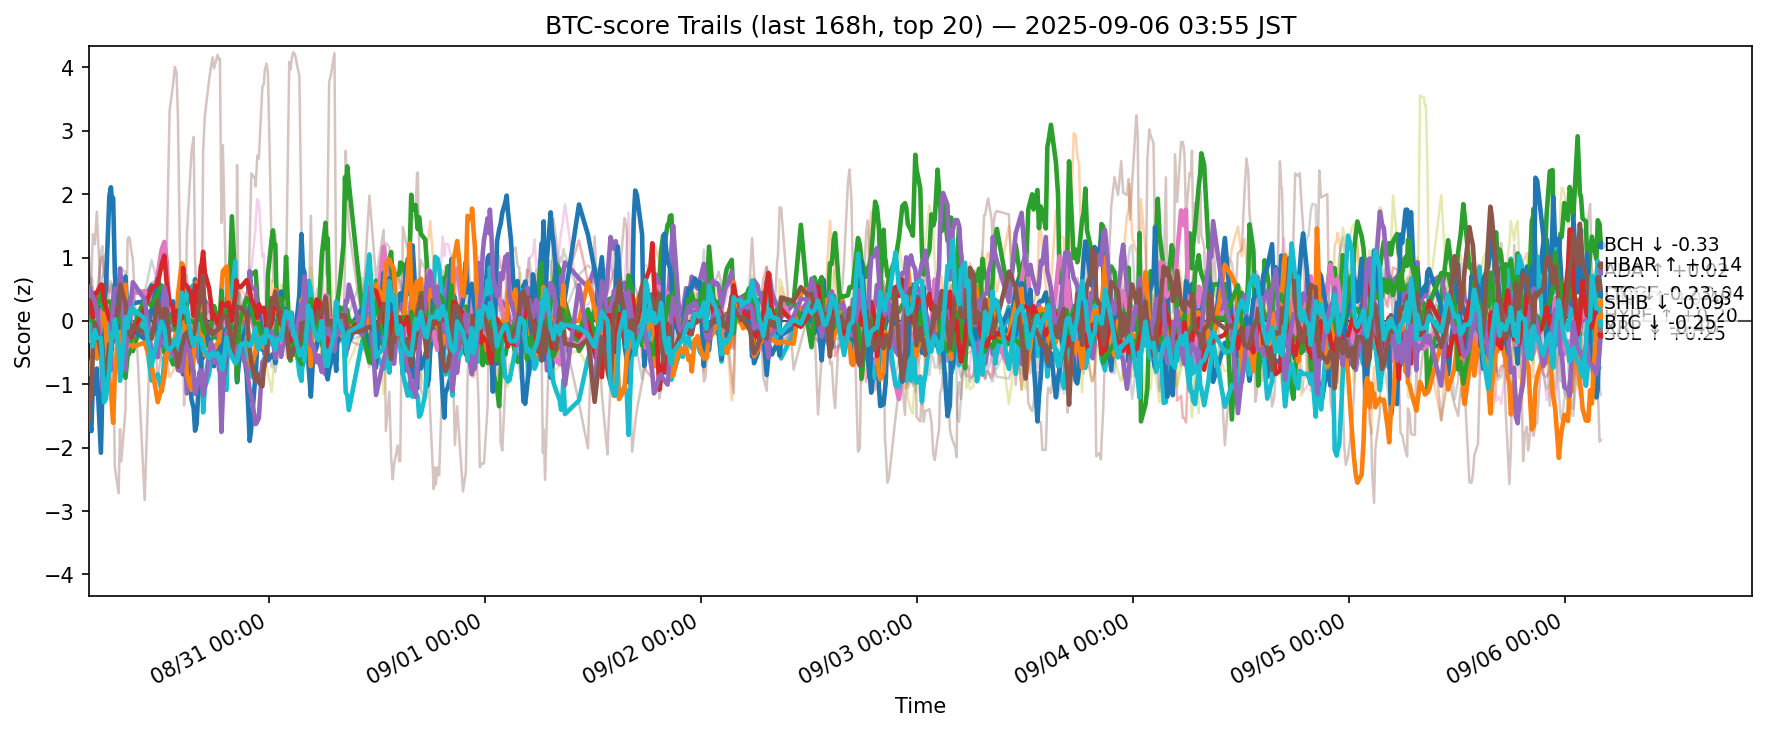

The file beside this chart, header and first rows:
ts, side, symbol, score
2025-08-29 18:56:21.287778+00:00, btc, ADA, 0.003183
2025-08-29 18:56:21.287778+00:00, btc, AVAX, 0.09298
2025-08-29 18:56:21.287778+00:00, btc, BCH, 0.387
2025-08-29 18:56:21.287778+00:00, btc, BNB, 0.8064
2025-08-29 18:56:21.287778+00:00, btc, BTC, 0.5233
2025-08-29 18:56:21.287778+00:00, btc, CRO, -0.9089
2025-08-29 18:56:21.287778+00:00, btc, DOGE, -0.3123
2025-08-29 18:56:21.287778+00:00, btc, DOT, -0.0226
2025-08-29 18:56:21.287778+00:00, btc, ETH, 0.2152
2025-08-29 18:56:21.287778+00:00, btc, HBAR, 0.5136
2025-08-29 18:56:21.287778+00:00, btc, HYPE, -1.458
2025-08-29 18:56:21.287778+00:00, btc, LINK, -0.8341
2025-08-29 18:56:21.287778+00:00, btc, LTC, 0.2895
2025-08-29 18:56:21.287778+00:00, btc, SHIB, 0.1456
2025-08-29 18:56:21.287778+00:00, btc, SOL, 0.5305
2025-08-29 18:56:21.287778+00:00, btc, SUI, -1.559
2025-08-29 18:56:21.287778+00:00, btc, TON, 0.3756
2025-08-29 18:56:21.287778+00:00, btc, TRX, 1.133
2025-08-29 18:56:21.287778+00:00, btc, XLM, 0.228
2025-08-29 18:56:21.287778+00:00, btc, XRP, -0.2045
2025-08-29 19:14:15.938799+00:00, btc, ADA, 0.006559
2025-08-29 19:14:15.938799+00:00, btc, AVAX, 0.541
2025-08-29 19:14:15.938799+00:00, btc, BCH, -0.04223
2025-08-29 19:14:15.938799+00:00, btc, BNB, 0.4105
2025-08-29 19:14:15.938799+00:00, btc, BTC, 0.2877
2025-08-29 19:14:15.938799+00:00, btc, CRO, 0.6543
2025-08-29 19:14:15.938799+00:00, btc, DOGE, -0.08493
2025-08-29 19:14:15.938799+00:00, btc, ETH, 0.6781
2025-08-29 19:14:15.938799+00:00, btc, HBAR, -0.145
2025-08-29 19:14:15.938799+00:00, btc, HYPE, -1.74
2025-08-29 19:14:15.938799+00:00, btc, LINK, -0.6405
2025-08-29 19:14:15.938799+00:00, btc, LTC, 0.05502
2025-08-29 19:14:15.938799+00:00, btc, SHIB, 0.3448
2025-08-29 19:14:15.938799+00:00, btc, SOL, 0.4621
2025-08-29 19:14:15.938799+00:00, btc, SUI, -1.069
2025-08-29 19:14:15.938799+00:00, btc, TON, 0.009996
2025-08-29 19:14:15.938799+00:00, btc, TRX, 0.4944
2025-08-29 19:14:15.938799+00:00, btc, UNI, 0.04483
2025-08-29 19:14:15.938799+00:00, btc, XLM, -0.07512
2025-08-29 19:14:15.938799+00:00, btc, XRP, -0.2477
2025-08-29 19:20:50.740126+00:00, btc, ADA, 0.09681
2025-08-29 19:20:50.740126+00:00, btc, AVAX, 0.5369
2025-08-29 19:20:50.740126+00:00, btc, BCH, -0.2741
2025-08-29 19:20:50.740126+00:00, btc, BNB, 0.3136
2025-08-29 19:20:50.740126+00:00, btc, BTC, 0.1615
2025-08-29 19:20:50.740126+00:00, btc, CRO, 1.122
2025-08-29 19:20:50.740126+00:00, btc, DOGE, -0.1103
2025-08-29 19:20:50.740126+00:00, btc, ETH, 0.6539
2025-08-29 19:20:50.740126+00:00, btc, HBAR, -0.08194
2025-08-29 19:20:50.740126+00:00, btc, HYPE, -1.246
2025-08-29 19:20:50.740126+00:00, btc, LINK, -0.5808
2025-08-29 19:20:50.740126+00:00, btc, LTC, -0.006314
2025-08-29 19:20:50.740126+00:00, btc, SHIB, 0.1808
2025-08-29 19:20:50.740126+00:00, btc, SOL, 0.3808
2025-08-29 19:20:50.740126+00:00, btc, SUI, -0.7923
2025-08-29 19:20:50.740126+00:00, btc, TON, -0.1243
2025-08-29 19:20:50.740126+00:00, btc, TRX, 0.1903
2025-08-29 19:20:50.740126+00:00, btc, UNI, -0.0307
2025-08-29 19:20:50.740126+00:00, btc, XLM, -0.1296
2025-08-29 19:20:50.740126+00:00, btc, XRP, -0.3152
... 12,560 more rows
